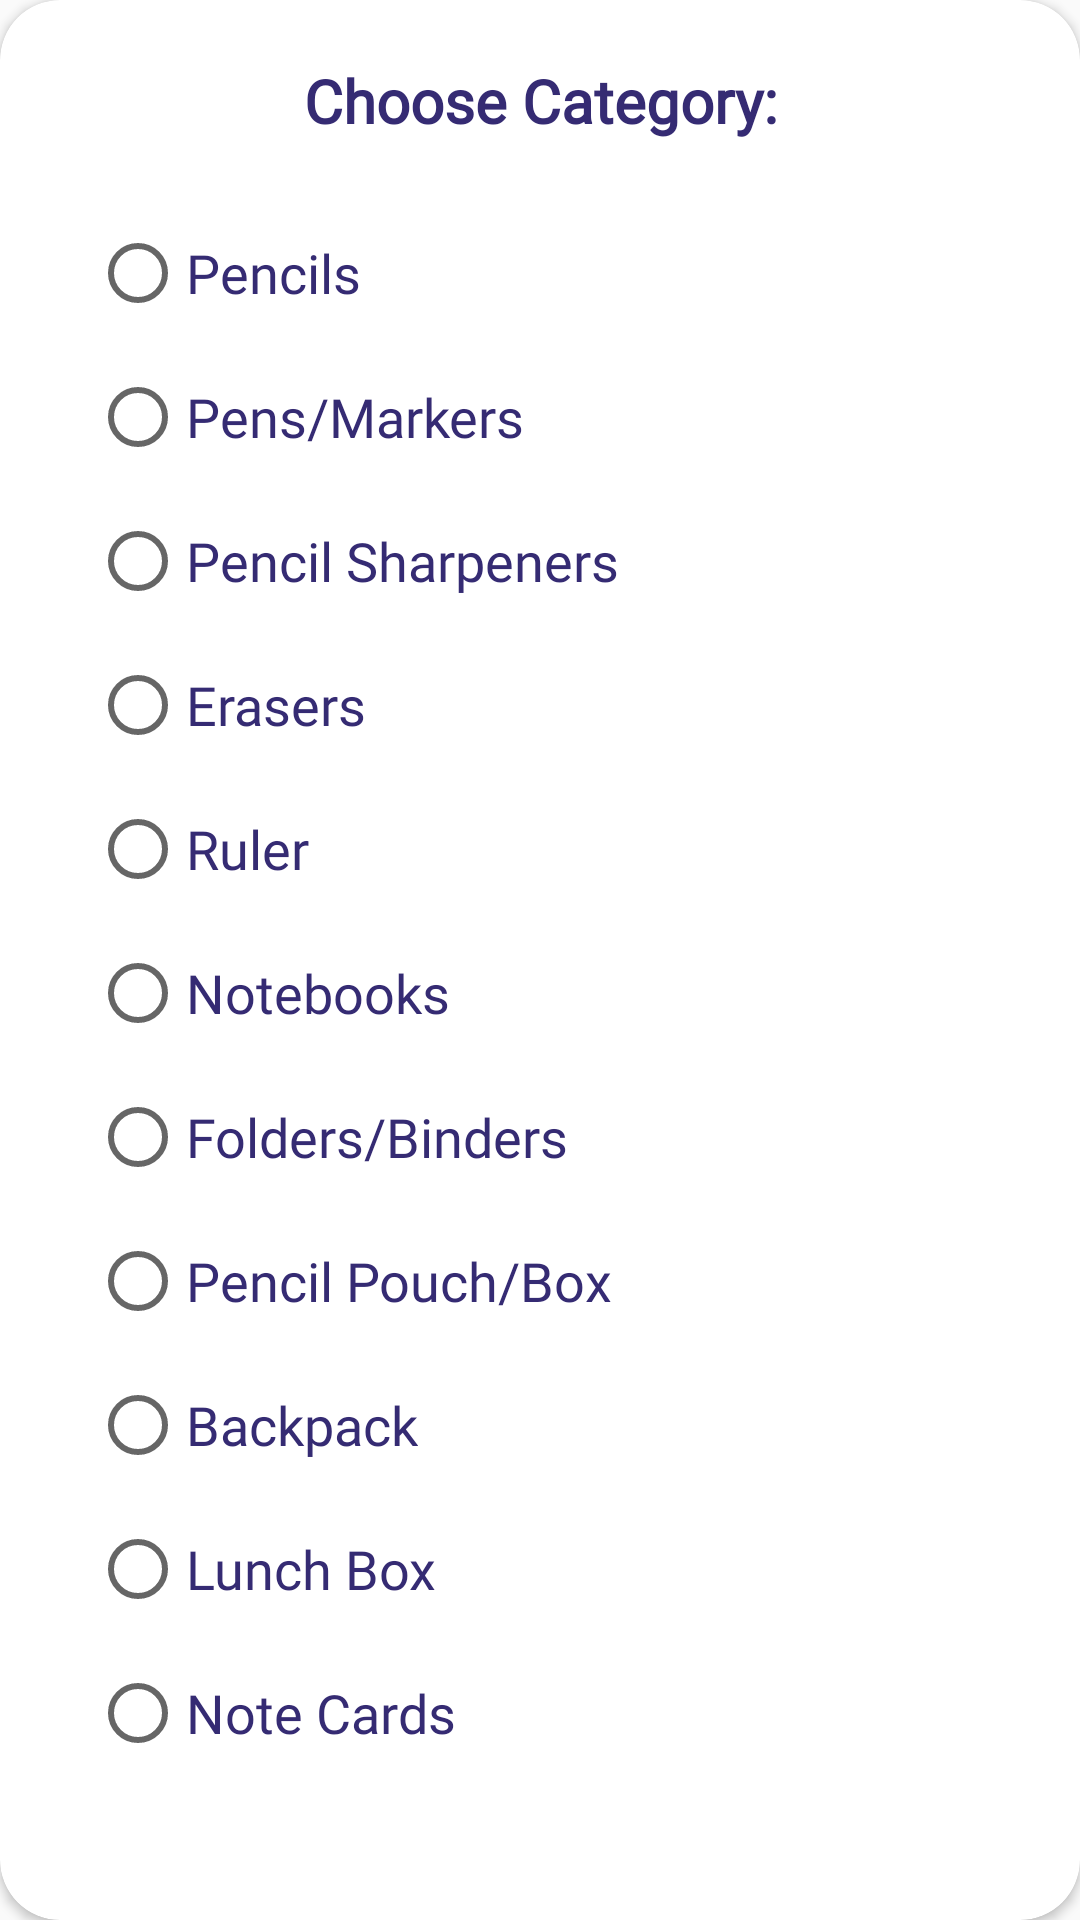

This screen was rendered from an Android layout file. Write that file and the resources it references.
<!-- AndroidManifest.xml: application theme Theme.Cortez_Llasus_FinalProject -->
<!-- res/layout/categories.xml -->
<?xml version="1.0" encoding="utf-8"?>
<androidx.cardview.widget.CardView xmlns:android="http://schemas.android.com/apk/res/android"
    android:layout_width="match_parent"
    android:layout_height="match_parent"
    xmlns:app="http://schemas.android.com/apk/res-auto"
    app:cardCornerRadius="20dp"
    android:layout_marginHorizontal="20dp">

    <LinearLayout
        android:layout_width="match_parent"
        android:layout_height="wrap_content"
        android:orientation="vertical"
        android:gravity="center"
        android:padding="20dp">

        <TextView
            android:layout_width="match_parent"
            android:layout_height="wrap_content"
            android:id="@+id/tvCategory"
            android:text="Choose Category:"
            android:fontFamily="@font/poppins"
            android:textColor="#352B73"
            android:textSize="20sp"
            android:textStyle="bold"
            android:gravity="center"/>

        <LinearLayout
            android:layout_width="match_parent"
            android:layout_height="wrap_content"
            android:orientation="horizontal"
            android:gravity="center"
            android:layout_marginTop="20dp">

            <RadioGroup
                android:id="@+id/radioBtn"
                android:layout_width="match_parent"
                android:layout_height="wrap_content"
                android:orientation="vertical"
                android:paddingLeft="10dp"
                android:paddingRight="10dp">

                <RadioButton
                    android:id="@+id/category1"
                    android:layout_width="wrap_content"
                    android:layout_height="48dp"
                    android:text="Pencils"
                    android:fontFamily="@font/poppins"
                    android:textColor="#352B73"
                    android:textSize="18sp"/>

                <RadioButton
                    android:id="@+id/category2"
                    android:layout_width="wrap_content"
                    android:layout_height="48dp"
                    android:text="Pens/Markers"
                    android:fontFamily="@font/poppins"
                    android:textColor="#352B73"
                    android:textSize="18sp"/>

                <RadioButton
                    android:id="@+id/category3"
                    android:layout_width="wrap_content"
                    android:layout_height="48dp"
                    android:text="Pencil Sharpeners"
                    android:fontFamily="@font/poppins"
                    android:textColor="#352B73"
                    android:textSize="18sp"/>

                <RadioButton
                    android:id="@+id/category4"
                    android:layout_width="wrap_content"
                    android:layout_height="48dp"
                    android:text="Erasers"
                    android:fontFamily="@font/poppins"
                    android:textColor="#352B73"
                    android:textSize="18sp"/>

                <RadioButton
                    android:id="@+id/category5"
                    android:layout_width="wrap_content"
                    android:layout_height="48dp"
                    android:text="Ruler"
                    android:fontFamily="@font/poppins"
                    android:textColor="#352B73"
                    android:textSize="18sp"/>

                <RadioButton
                    android:id="@+id/category6"
                    android:layout_width="wrap_content"
                    android:layout_height="48dp"
                    android:text="Notebooks"
                    android:fontFamily="@font/poppins"
                    android:textColor="#352B73"
                    android:textSize="18sp"/>

                <RadioButton
                    android:id="@+id/category7"
                    android:layout_width="wrap_content"
                    android:layout_height="48dp"
                    android:text="Folders/Binders"
                    android:fontFamily="@font/poppins"
                    android:textColor="#352B73"
                    android:textSize="18sp"/>

                <RadioButton
                    android:id="@+id/category8"
                    android:layout_width="wrap_content"
                    android:layout_height="48dp"
                    android:text="Pencil Pouch/Box"
                    android:fontFamily="@font/poppins"
                    android:textColor="#352B73"
                    android:textSize="18sp"/>

                <RadioButton
                    android:id="@+id/category9"
                    android:layout_width="wrap_content"
                    android:layout_height="48dp"
                    android:text="Backpack"
                    android:fontFamily="@font/poppins"
                    android:textColor="#352B73"
                    android:textSize="18sp"/>

                <RadioButton
                    android:id="@+id/category10"
                    android:layout_width="wrap_content"
                    android:layout_height="48dp"
                    android:text="Lunch Box"
                    android:fontFamily="@font/poppins"
                    android:textColor="#352B73"
                    android:textSize="18sp"/>

                <RadioButton
                    android:id="@+id/categor1"
                    android:layout_width="wrap_content"
                    android:layout_height="48dp"
                    android:text="Note Cards"
                    android:fontFamily="@font/poppins"
                    android:textColor="#352B73"
                    android:textSize="18sp"/>

            </RadioGroup>
        </LinearLayout>
    </LinearLayout>

</androidx.cardview.widget.CardView>
<!-- resources referenced by this layout -->
<resources>
  <style name="Theme.Cortez_Llasus_FinalProject" parent="Base.Theme.Cortez_Llasus_FinalProject" />
  <style name="Base.Theme.Cortez_Llasus_FinalProject" parent="Theme.AppCompat.Light.NoActionBar">
          
          
      </style>
</resources>
